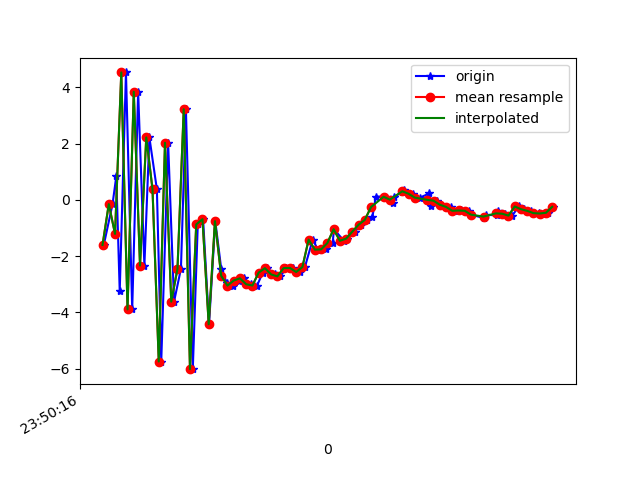

The data file committed next to this chart (first rows):
1617666616864, 362253508500340, -1.600768, -0.18157005, 7.918269
1617666616892, 362253527731110, -0.1494, 0.01481, -7.466
1617666616904, 362253546961880, 0.8347, 0.5074, 9.806
1617666616915, 362253566192650, -3.25, -0.6149, -6.51
1617666616935, 362253585423420, 4.53, 0.9837, 7.665
1617666616955, 362253604654190, -3.892, -0.8548, 2.245
1617666616974, 362253623884960, 3.843, 1.757, 0.9392
1617666616994, 362253643115730, -2.334, -0.5269, 8.223
1617666617010, 362253662346500, 2.22, -1.011, 2.008
1617666617034, 362253681577270, 0.3772, -1.42, 14.84
1617666617048, 362253700808040, -5.744, -3.317, -1.082
1617666617070, 362253720038810, 2.031, -1.503, 3.783
1617666617089, 362253739269580, -3.616, -2.352, 8.094
1617666617111, 362253758500350, -2.451, -1.258, -8.293
1617666617127, 362253777731120, 3.222, 0.2104, 7.138
1617666617149, 362253796961890, -6.016, -1.379, 0.4714
1617666617165, 362253816192660, -0.8726, 0.5123, -6.902
1617666617182, 362253835423430, -0.6859, 0.6044, 7.311
1617666617201, 362253854654200, -4.42, -0.9388, 0.09042
1617666617221, 362253873884970, -0.7546, -0.666, 0.06896
1617666617240, 362253893115740, -2.447, -0.6438, -1.795
1617666617258, 362253912346510, -2.949, -0.4108, -2.871
1617666617278, 362253931577280, -3.046, -0.2062, -3.896
1617666617297, 362253950808050, -2.866, -0.3676, -4.699
1617666617312, 362253970038820, -2.788, 0.05223, -5.295
1617666617334, 362253989269590, -2.999, 0.06423, -5.246
1617666617355, 362254008500360, -3.042, 0.2103, -5.507
1617666617373, 362254027731130, -2.583, 0.638, -5.955
1617666617388, 362254046961900, -2.428, 0.3018, -5.599
1617666617411, 362254066192670, -2.65, 0.3768, -5.305
1617666617429, 362254085423440, -2.718, 0.6532, -4.957
1617666617449, 362254104654210, -2.424, 0.4444, -4.205
1617666617471, 362254123884980, -2.419, 0.2928, -3.724
1617666617492, 362254143115750, -2.563, 0.2117, -3.312
1617666617508, 362254162346520, -2.388, 0.09938, -2.401
1617666617533, 362254181577290, -1.412, 0.1781, -2.073
1617666617550, 362254200808060, -1.769, -0.4784, -1.177
1617666617576, 362254220038830, -1.758, -0.5148, -0.5794
1617666617597, 362254239269600, -1.534, -1.055, 0.205
1617666617601, 362254258500370, -1.042, -0.8718, 1.146
1617666617633, 362254277731140, -1.454, -0.7117, 1.377
1617666617642, 362254296961910, -1.377, -0.2965, 1.045
1617666617669, 362254316192680, -1.125, -0.7805, 1.761
1617666617687, 362254335423450, -0.8819, -0.8127, 2.312
1617666617706, 362254354654220, -0.7085, -0.5548, 2.559
1617666617724, 362254373884990, -0.6217, -0.6579, 2.495
1617666617735, 362254393115760, 0.1197, -0.5645, 2.693
1617666617761, 362254412346530, 0.1105, -0.5458, 3.182
1617666617791, 362254431577300, -0.09768, -0.1676, 3.49
1617666617794, 362254450808070, 0.1187, -0.1145, 3.181
1617666617820, 362254470038840, 0.2733, 0.06769, 3.072
1617666617824, 362254489269610, 0.3379, -0.1789, 3.418
1617666617855, 362254508500380, 0.2181, 0.09784, 3.447
1617666617876, 362254527731150, 0.0813, 0.2443, 3.338
1617666617907, 362254546961920, 0.229, -0.08087, 2.687
1617666617912, 362254566192690, -0.2252, -0.4149, 2.651
1617666617931, 362254585423460, -0.03082, -0.3431, 2.149
1617666617945, 362254604654230, -0.1711, -0.3221, 1.408
1617666617977, 362254623885000, -0.2501, -0.3777, 1.022
1617666617997, 362254643115770, -0.3873, -0.2326, 0.7811
1617666618008, 362254662346540, -0.376, -0.1456, 0.5119
... 16 more rows
